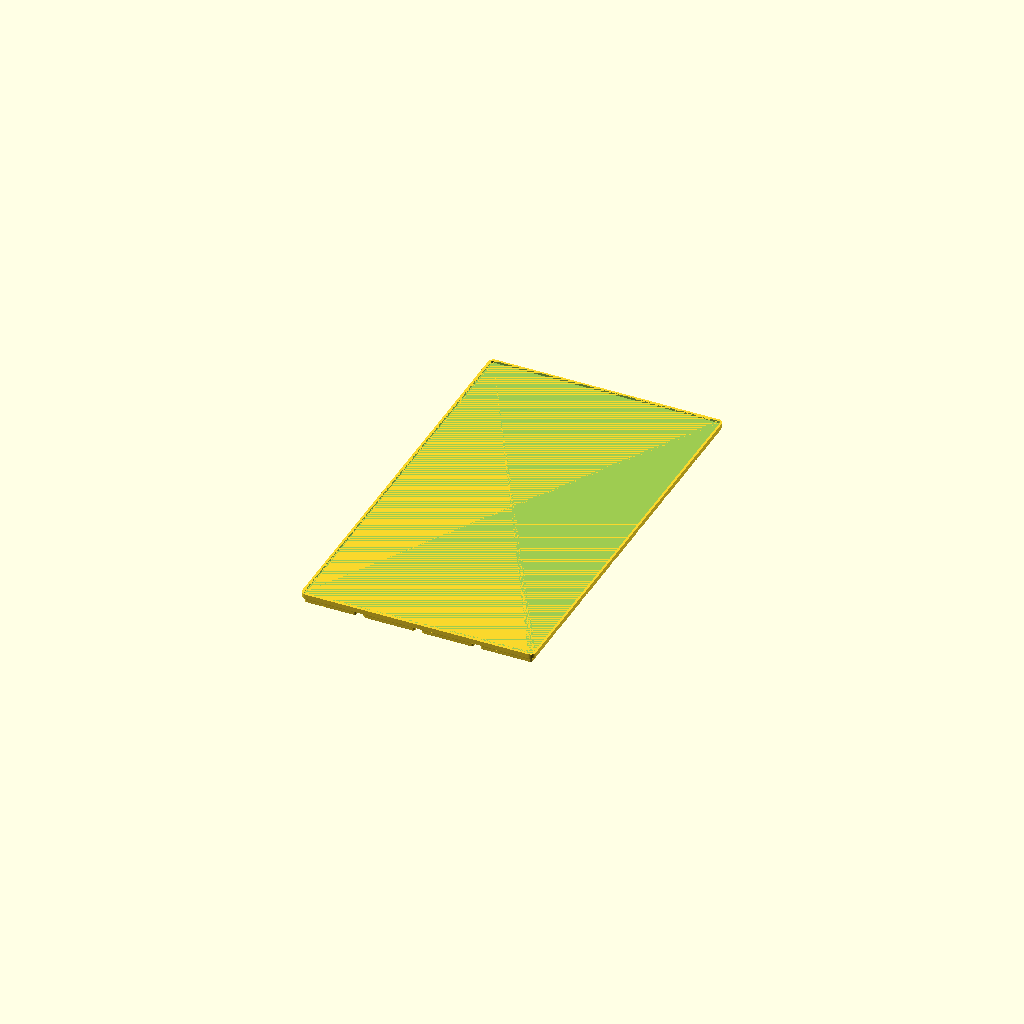
Cell 1 — every parameter at its default value.
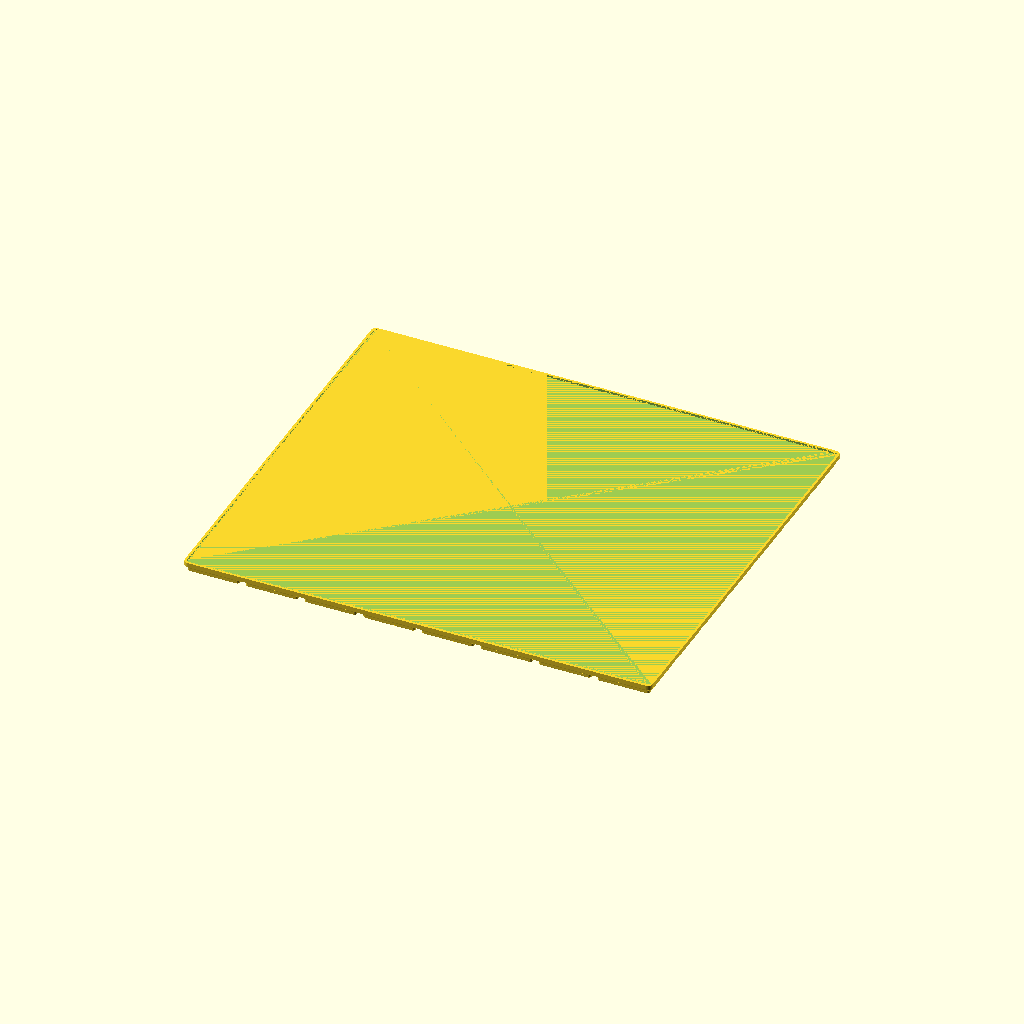
Cell 2: the same model with grid_x = 8.
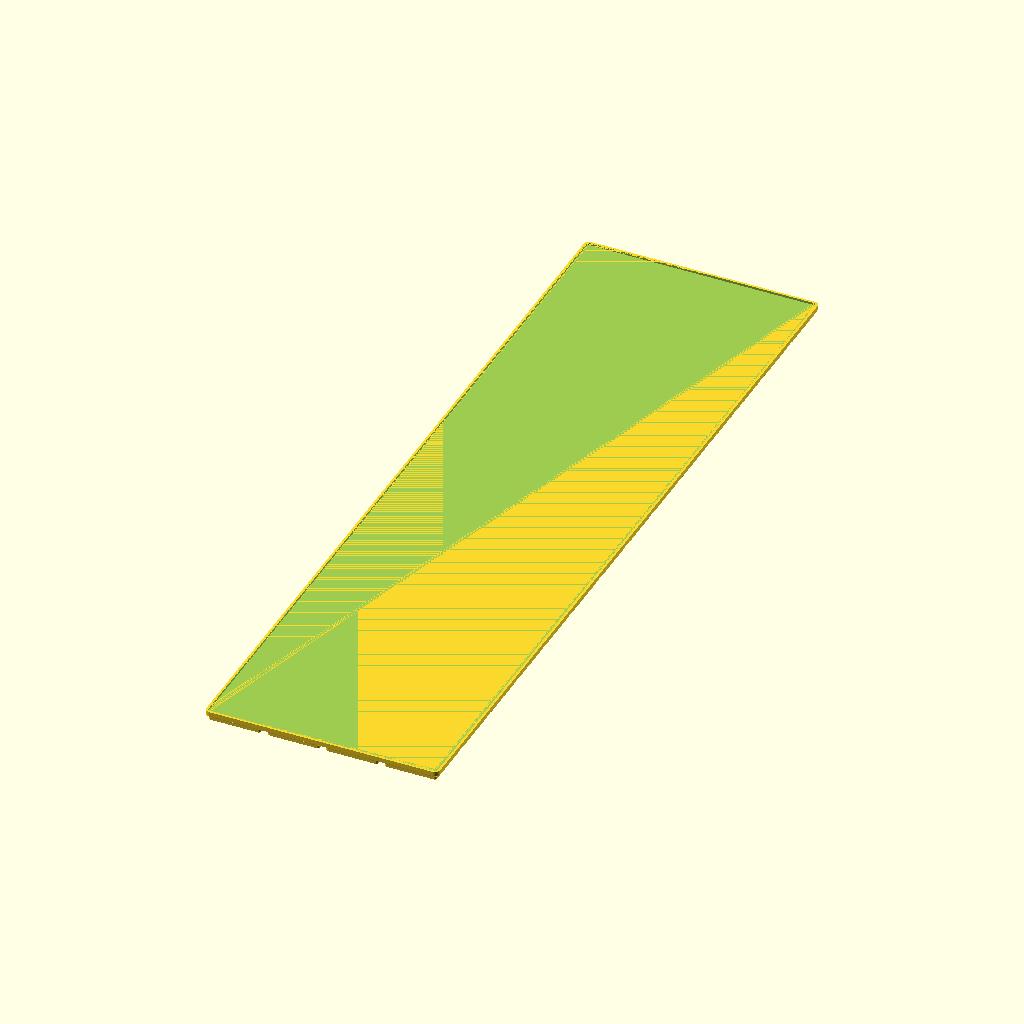
Cell 3: grid_y = 14 (everything else at default).
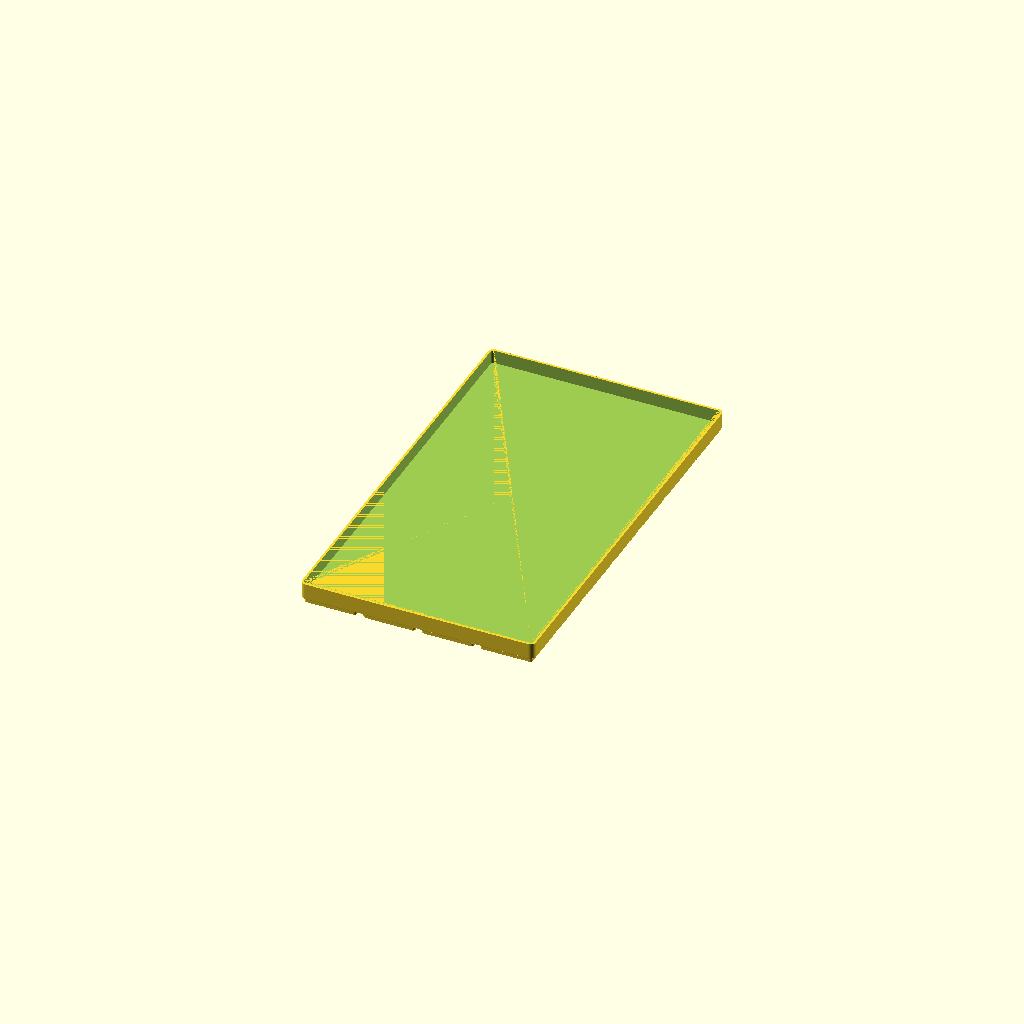
Cell 4: the same model with z_units = 16.
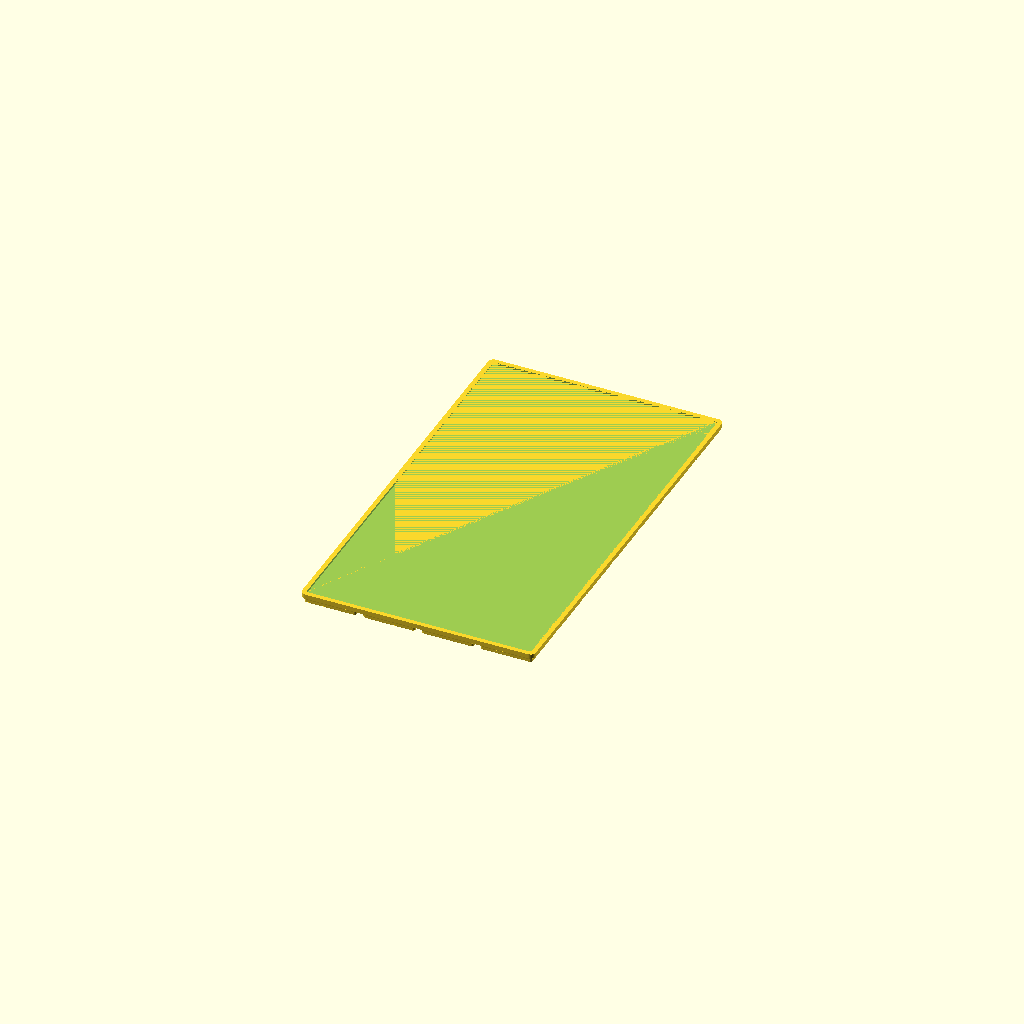
Cell 5 — wall_t set to 3.2, the other parameters unchanged.
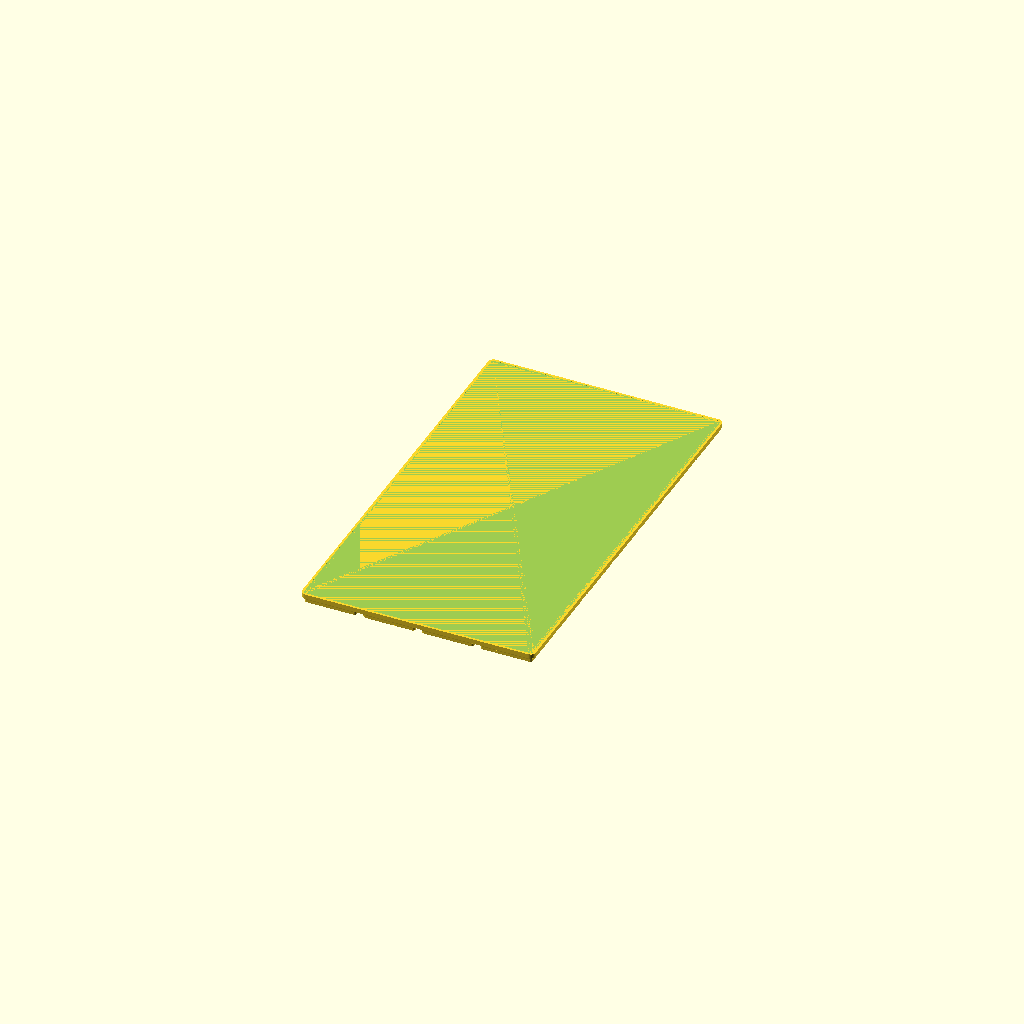
Cell 6: floor_t = 3.2 (everything else at default).
All cells are drawn from one camera (rotation 55°, 0°, 25°, orthographic, colour scheme Cornfield), so only the parameter changes between them.
The OpenSCAD source (drawer-organiser/drawer_container_front_4x7.scad):
// Drawer Organiser — front container of the full-drawer layout (4 x 7 cells)
// Render this file to generate drawer_container_front_4x7.stl
// 168 x 294 x 56mm assembled — too long for an A1's 250mm bed. This file
// renders the whole container; the printable pieces ship as
// drawer_container_front_4x7_front / drawer_container_front_4x7_back, split
// offset from the baseplate tile seam underneath so a solid piece straddles
// the grid join (issue #322). The customizer split_parts/part_index remain
// for other bed sizes.
//
// This is both the front-left and the front-centre container of the layout —
// neither touches a drawer wall, so print two.
// No rotate(): the project sets viewer_rotate_x in meta.json.

include <_drawer_organiser.scad>

grid_x  = 4;          // cells across (X)
grid_y  = 7;          // cells deep (Y)
z_units = 8;          // 7mm height units -> 56mm tall
wall_t  = 1.6;        // wall thickness (mm)
floor_t = 1.6;        // floor thickness above the base pads (mm)
split_parts = 1;      // pieces to split into along Y for the print bed
part_index  = 0;      // which piece this render returns

container_part(grid_x, grid_y, z_units, wall_t, floor_t,
               split_y = true, parts = split_parts, index = part_index);
Parameter table extracted from the source (name, type, default, range or options):
grid_x: number, default 4
grid_y: number, default 7
z_units: number, default 8
wall_t: number, default 1.6
floor_t: number, default 1.6
split_parts: number, default 1
part_index: number, default 0
